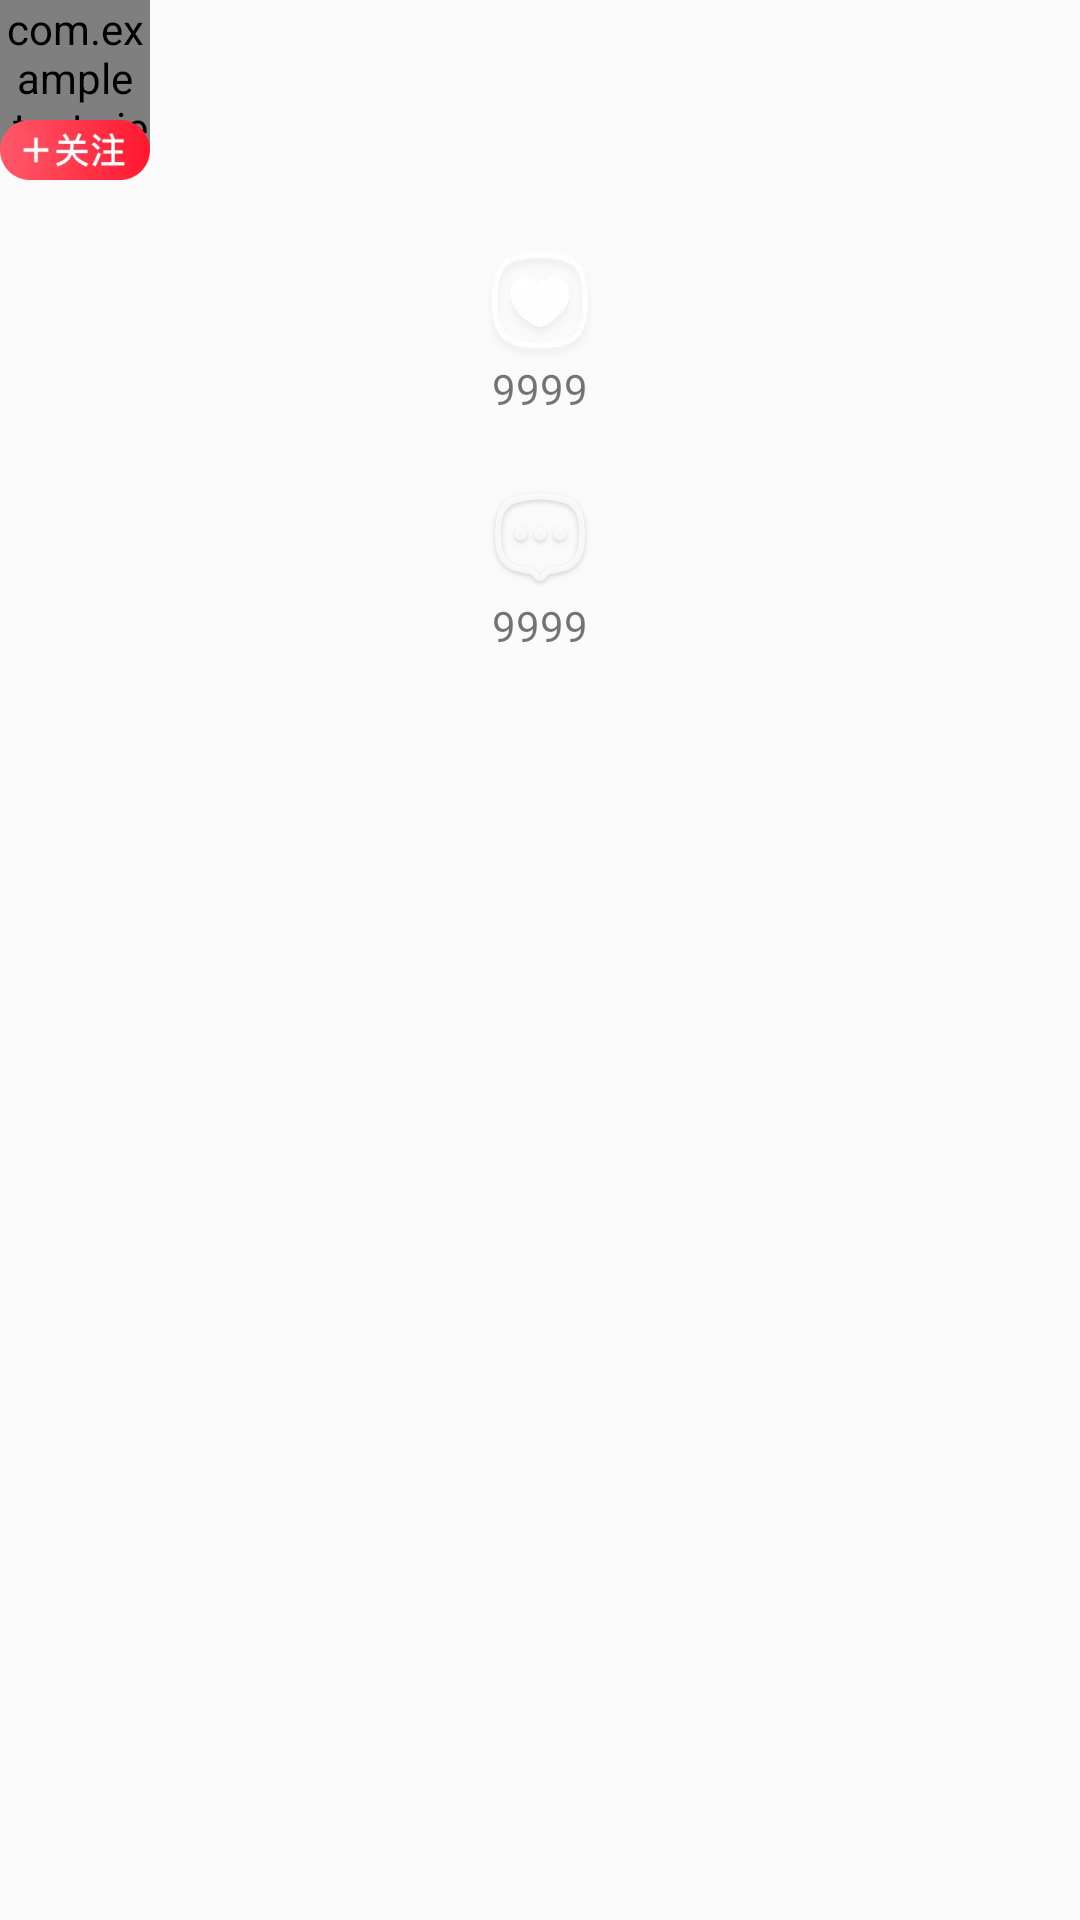

Write the Android layout XML for this screen, with the resource values it uses.
<!-- AndroidManifest.xml: application theme Theme.AppCompat.Light.NoActionBar -->
<!-- res/layout/fragment_layout_right_operation.xml -->
<?xml version="1.0" encoding="utf-8"?>
<androidx.appcompat.widget.LinearLayoutCompat xmlns:android="http://schemas.android.com/apk/res/android"
    android:layout_width="50dp"
    android:layout_height="wrap_content"
    android:orientation="vertical"
    xmlns:app="http://schemas.android.com/apk/res-auto">


    <FrameLayout
        android:layout_width="match_parent"
        android:layout_height="60dp">
        <com.example.test.view.CircleImageView
            android:id="@+id/img_avatar"
            android:layout_width="50dp"
            android:layout_height="50dp"
            android:layout_gravity="top"
            android:src="@drawable/beauty_1"/>
        <ImageView
            android:id="@+id/img_follow"
            android:layout_width="50dp"
            android:layout_height="20dp"
            android:scaleType="fitXY"
            android:layout_gravity="bottom"
            android:src="@mipmap/ic_dt_live_follow"/>
    </FrameLayout>

    
    <LinearLayout
        android:id="@+id/parent_like"
        android:layout_width="match_parent"
        android:layout_height="wrap_content"
        android:orientation="vertical"
        android:layout_marginTop="20dp">
        <ImageView
            android:id="@+id/img_like"
            android:layout_width="40dp"
            android:layout_height="40dp"
            android:layout_gravity="center"
            android:src="@mipmap/ic_dt_video_like"/>

        <TextView
            android:id="@+id/tv_num_like"
            android:layout_width="wrap_content"
            android:layout_height="wrap_content"
            android:text="9999"
            android:layout_gravity="center"/>
    </LinearLayout>


    <LinearLayout
        android:id="@+id/parent_comment"
        android:layout_width="match_parent"
        android:layout_height="wrap_content"
        android:orientation="vertical"
        android:layout_marginTop="20dp">
        <ImageView
            android:id="@+id/img_comment"
            android:layout_width="40dp"
            android:layout_height="40dp"
            android:layout_gravity="center"
            android:src="@mipmap/ic_dt_video_comment"/>

        <TextView
            android:id="@+id/tv_num_comment"
            android:layout_width="wrap_content"
            android:layout_height="wrap_content"
            android:text="9999"
            android:layout_gravity="center"/>
    </LinearLayout>




</androidx.appcompat.widget.LinearLayoutCompat>
<!-- resources referenced by this layout -->
<resources>
  <!-- mipmap ic_dt_live_follow: webp bitmap (mipmap-xxxhdpi, 2692 bytes) -->
  <!-- mipmap ic_dt_video_comment: png bitmap (mipmap-xxxhdpi, 7939 bytes) -->
  <!-- mipmap ic_dt_video_like: webp bitmap (mipmap-xxxhdpi, 4232 bytes) -->
</resources>
